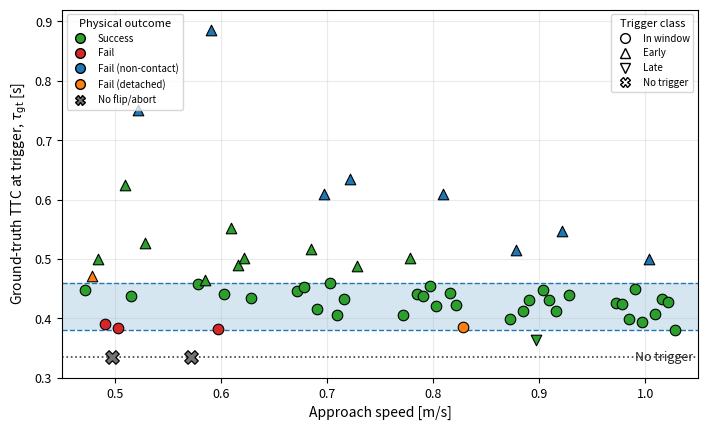
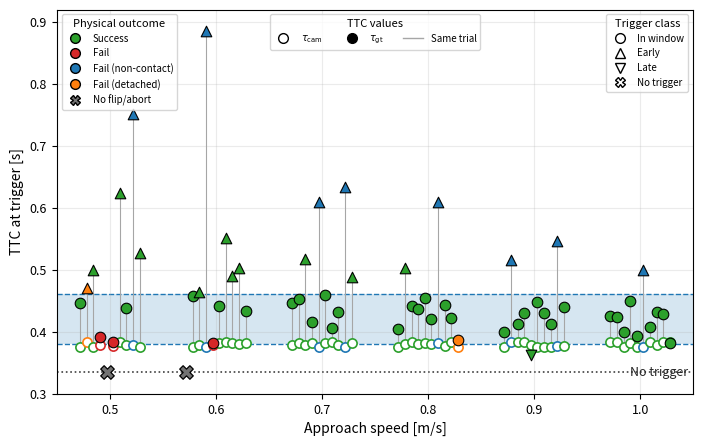

Reproduce these figures in Python, in order.
import numpy as np
import pandas as pd
import matplotlib.pyplot as plt
from matplotlib.lines import Line2D

# ============================================================
# Trial-by-trial data
# ============================================================

data = [
    # speed, trial, tau_cam, tau_gt, trigger_class, physical_outcome
    [1.0, 1,  0.384, 0.425, "In window", "Success"],
    [1.0, 2,  0.383, 0.424, "In window", "Success"],
    [1.0, 3,  0.375, 0.399, "In window", "Success"],
    [1.0, 4,  0.381, 0.449, "In window", "Success"],
    [1.0, 5,  0.375, 0.393, "In window", "Success"],
    [1.0, 6,  0.376, 0.499, "Early",     "Fail (non-contact)"],
    [1.0, 7,  0.384, 0.407, "In window", "Success"],
    [1.0, 8,  0.378, 0.432, "In window", "Success"],
    [1.0, 9,  0.384, 0.428, "In window", "Success"],
    [1.0, 10, 0.384, 0.381, "In window", "Success"],

    [0.9, 1,  0.375, 0.399, "In window", "Success"],
    [0.9, 2,  0.384, 0.515, "Early",     "Fail (non-contact)"],
    [0.9, 3,  0.384, 0.413, "In window", "Success"],
    [0.9, 4,  0.384, 0.430, "In window", "Success"],
    [0.9, 5,  0.378, 0.363, "Late",      "Success"],
    [0.9, 6,  0.375, 0.448, "In window", "Success"],
    [0.9, 7,  0.375, 0.430, "In window", "Success"],
    [0.9, 8,  0.375, 0.413, "In window", "Success"],
    [0.9, 9,  0.377, 0.547, "Early",     "Fail (non-contact)"],
    [0.9, 10, 0.377, 0.439, "In window", "Success"],

    [0.8, 1,  0.376, 0.405, "In window", "Success"],
    [0.8, 2,  0.380, 0.502, "Early",     "Success"],
    [0.8, 3,  0.384, 0.441, "In window", "Success"],
    [0.8, 4,  0.380, 0.437, "In window", "Success"],
    [0.8, 5,  0.382, 0.454, "In window", "Success"],
    [0.8, 6,  0.380, 0.420, "In window", "Success"],
    [0.8, 7,  0.381, 0.610, "Early",     "Fail (non-contact)"],
    [0.8, 8,  0.377, 0.443, "In window", "Success"],
    [0.8, 9,  0.384, 0.422, "In window", "Success"],
    [0.8, 10, 0.375, 0.386, "In window", "Fail (detached)"],

    [0.7, 1,  0.378, 0.446, "In window", "Success"],
    [0.7, 2,  0.381, 0.452, "In window", "Success"],
    [0.7, 3,  0.378, 0.517, "Early",     "Success"],
    [0.7, 4,  0.381, 0.415, "In window", "Success"],
    [0.7, 5,  0.376, 0.610, "Early",     "Fail (non-contact)"],
    [0.7, 6,  0.382, 0.459, "In window", "Success"],
    [0.7, 7,  0.384, 0.406, "In window", "Success"],
    [0.7, 8,  0.378, 0.432, "In window", "Success"],
    [0.7, 9,  0.375, 0.634, "Early",     "Fail (non-contact)"],
    [0.7, 10, 0.381, 0.488, "Early",     "Success"],

    [0.6, 1,  np.nan, np.nan, "No trigger", "No flip/abort"],
    [0.6, 2,  0.375, 0.458, "In window", "Success"],
    [0.6, 3,  0.379, 0.464, "Early",     "Success"],
    [0.6, 4,  0.375, 0.885, "Early",     "Fail (non-contact)"],
    [0.6, 5,  0.379, 0.382, "In window", "Fail"],
    [0.6, 6,  0.381, 0.441, "In window", "Success"],
    [0.6, 7,  0.384, 0.552, "Early",     "Success"],
    [0.6, 8,  0.382, 0.490, "Early",     "Success"],
    [0.6, 9,  0.380, 0.502, "Early",     "Success"],
    [0.6, 10, 0.381, 0.434, "In window", "Success"],

    [0.5, 1,  0.376, 0.447, "In window", "Success"],
    [0.5, 2,  0.384, 0.471, "Early",     "Fail (detached)"],
    [0.5, 3,  0.375, 0.499, "Early",     "Success"],
    [0.5, 4,  0.378, 0.391, "In window", "Fail"],
    [0.5, 5,  np.nan, np.nan, "No trigger", "No flip/abort"],
    [0.5, 6,  0.377, 0.384, "In window", "Fail"],
    [0.5, 7,  0.384, 0.624, "Early",     "Success"],
    [0.5, 8,  0.378, 0.438, "In window", "Success"],
    [0.5, 9,  0.379, 0.751, "Early",     "Fail (non-contact)"],
    [0.5, 10, 0.375, 0.527, "Early",     "Success"],
]

df = pd.DataFrame(
    data,
    columns=[
        "speed",
        "trial",
        "tau_cam",
        "tau_gt",
        "trigger_class",
        "physical_outcome",
    ],
)

# ============================================================
# Plot settings
# ============================================================

TARGET_LOW = 0.38
TARGET_HIGH = 0.46
NO_TRIGGER_Y = 0.335

speed_ticks = [0.5, 0.6, 0.7, 0.8, 0.9, 1.0]

# Fixed trial-based jitter for reproducibility.
trial_offsets = np.linspace(-0.028, 0.028, 10)
df["x_jitter"] = df["speed"] + df["trial"].apply(lambda t: trial_offsets[int(t) - 1])

# Physical outcome colors
outcome_colors = {
    "Success": "tab:green",
    "Fail": "tab:red",                 # plain Fail = red
    "Fail (non-contact)": "tab:blue",  # non-contact Fail = blue
    "Fail (detached)": "tab:orange",
    "No flip/abort": "0.45",
}

# Trigger-class markers
trigger_markers = {
    "In window": "o",
    "Early": "^",
    "Late": "v",
    "No trigger": "X",
}

plt.rcParams.update({
    "font.size": 9,
    "axes.labelsize": 10,
    "xtick.labelsize": 9,
    "ytick.labelsize": 9,
    "legend.fontsize": 8,
    "axes.linewidth": 0.8,
})


# ============================================================
# Legend helpers
# ============================================================

def get_outcome_handles():
    return [
        Line2D(
            [0], [0],
            marker="o",
            linestyle="None",
            markersize=7,
            markerfacecolor=outcome_colors["Success"],
            markeredgecolor="black",
            label="Success",
        ),
        Line2D(
            [0], [0],
            marker="o",
            linestyle="None",
            markersize=7,
            markerfacecolor=outcome_colors["Fail"],
            markeredgecolor="black",
            label="Fail",
        ),
        Line2D(
            [0], [0],
            marker="o",
            linestyle="None",
            markersize=7,
            markerfacecolor=outcome_colors["Fail (non-contact)"],
            markeredgecolor="black",
            label="Fail (non-contact)",
        ),
        Line2D(
            [0], [0],
            marker="o",
            linestyle="None",
            markersize=7,
            markerfacecolor=outcome_colors["Fail (detached)"],
            markeredgecolor="black",
            label="Fail (detached)",
        ),
        Line2D(
            [0], [0],
            marker="X",
            linestyle="None",
            markersize=7,
            markerfacecolor=outcome_colors["No flip/abort"],
            markeredgecolor="black",
            color="black",
            label="No flip/abort",
        ),
    ]


def get_trigger_handles():
    return [
        Line2D(
            [0], [0],
            marker="o",
            linestyle="None",
            markersize=7,
            markerfacecolor="white",
            markeredgecolor="black",
            color="black",
            label="In window",
        ),
        Line2D(
            [0], [0],
            marker="^",
            linestyle="None",
            markersize=7,
            markerfacecolor="white",
            markeredgecolor="black",
            color="black",
            label="Early",
        ),
        Line2D(
            [0], [0],
            marker="v",
            linestyle="None",
            markersize=7,
            markerfacecolor="white",
            markeredgecolor="black",
            color="black",
            label="Late",
        ),
        Line2D(
            [0], [0],
            marker="X",
            linestyle="None",
            markersize=7,
            markerfacecolor="white",
            markeredgecolor="black",
            color="black",
            label="No trigger",
        ),
    ]


def add_inside_legends(ax):
    leg1 = ax.legend(
        handles=get_outcome_handles(),
        title="Physical outcome",
        loc="upper left",
        frameon=True,
        fontsize=7,
        title_fontsize=8,
    )
    ax.add_artist(leg1)

    ax.legend(
        handles=get_trigger_handles(),
        title="Trigger class",
        loc="upper right",
        frameon=True,
        fontsize=7,
        title_fontsize=8,
    )


def save_figure(fig, png_name, pdf_name):
    fig.savefig(
        png_name,
        dpi=300,
        bbox_inches="tight",
        pad_inches=0.05,
    )
    fig.savefig(
        pdf_name,
        bbox_inches="tight",
        pad_inches=0.05,
    )


# ============================================================
# Option 1:
# Speed vs tau_gt scatter
# ============================================================

fig, ax = plt.subplots(figsize=(7.4, 4.6), dpi=300)
fig.subplots_adjust(left=0.12, right=0.98, bottom=0.16, top=0.96)

# Target TTC band
ax.axhspan(
    TARGET_LOW,
    TARGET_HIGH,
    alpha=0.18,
    zorder=0,
)

ax.axhline(TARGET_LOW, linestyle="--", linewidth=1.0, zorder=1)
ax.axhline(TARGET_HIGH, linestyle="--", linewidth=1.0, zorder=1)

# No-trigger reference line
ax.axhline(NO_TRIGGER_Y, linestyle=":", linewidth=1.2, color="0.25", zorder=1)
ax.text(
    1.045,
    NO_TRIGGER_Y,
    "No trigger",
    va="center",
    ha="right",
    fontsize=9,
    color="0.15",
)

for _, row in df.iterrows():
    color = outcome_colors[row["physical_outcome"]]
    marker = trigger_markers[row["trigger_class"]]

    # Draw no-trigger cases separately.
    if row["trigger_class"] == "No trigger":
        ax.scatter(
            row["x_jitter"],
            NO_TRIGGER_Y,
            s=95,
            marker="X",
            facecolors=color,
            edgecolors="black",
            linewidths=0.9,
            zorder=7,
            clip_on=False,
        )
        continue

    ax.scatter(
        row["x_jitter"],
        row["tau_gt"],
        s=58,
        marker=marker,
        facecolors=color,
        edgecolors="black",
        linewidths=0.8,
        zorder=4,
    )

ax.set_xlabel("Approach speed [m/s]")
ax.set_ylabel(r"Ground-truth TTC at trigger, $\tau_{\mathrm{gt}}$ [s]")
ax.set_xticks(speed_ticks)
ax.set_xlim(0.45, 1.05)
ax.set_ylim(0.30, 0.92)
ax.grid(True, alpha=0.25)

add_inside_legends(ax)

save_figure(
    fig,
    "option1_speed_vs_tau_gt_scatter.png",
    "option1_speed_vs_tau_gt_scatter.pdf",
)

plt.show()


# ============================================================
# Option 2:
# Paired tau_cam vs tau_gt plot
# ============================================================

fig, ax = plt.subplots(figsize=(7.4, 4.8), dpi=300)
fig.subplots_adjust(left=0.12, right=0.98, bottom=0.16, top=0.96)

# Target TTC band
ax.axhspan(
    TARGET_LOW,
    TARGET_HIGH,
    alpha=0.18,
    zorder=0,
)

ax.axhline(TARGET_LOW, linestyle="--", linewidth=1.0, zorder=1)
ax.axhline(TARGET_HIGH, linestyle="--", linewidth=1.0, zorder=1)

# No-trigger reference line
ax.axhline(NO_TRIGGER_Y, linestyle=":", linewidth=1.2, color="0.25", zorder=1)
ax.text(
    1.045,
    NO_TRIGGER_Y,
    "No trigger",
    va="center",
    ha="right",
    fontsize=9,
    color="0.15",
)

for _, row in df.iterrows():
    color = outcome_colors[row["physical_outcome"]]
    marker = trigger_markers[row["trigger_class"]]
    x = row["x_jitter"]

    # Draw no-trigger cases separately.
    if row["trigger_class"] == "No trigger":
        ax.scatter(
            x,
            NO_TRIGGER_Y,
            s=95,
            marker="X",
            facecolors=color,
            edgecolors="black",
            linewidths=0.9,
            zorder=7,
            clip_on=False,
        )
        continue

    # Same-trial connection between tau_cam and tau_gt
    ax.plot(
        [x, x],
        [row["tau_cam"], row["tau_gt"]],
        color="0.65",
        linewidth=0.8,
        zorder=2,
    )

    # tau_cam: open circle
    ax.scatter(
        x,
        row["tau_cam"],
        s=44,
        marker="o",
        facecolors="white",
        edgecolors=color,
        linewidths=1.2,
        zorder=4,
    )

    # tau_gt: filled marker using trigger class
    ax.scatter(
        x,
        row["tau_gt"],
        s=58,
        marker=marker,
        facecolors=color,
        edgecolors="black",
        linewidths=0.8,
        zorder=5,
    )

ax.set_xlabel("Approach speed [m/s]")
ax.set_ylabel(r"TTC at trigger [s]")
ax.set_xticks(speed_ticks)
ax.set_xlim(0.45, 1.05)
ax.set_ylim(0.30, 0.92)
ax.grid(True, alpha=0.25)

# First legend: tau_cam and tau_gt
tau_handles = [
    Line2D(
        [0], [0],
        marker="o",
        linestyle="None",
        markersize=7,
        markerfacecolor="white",
        markeredgecolor="black",
        color="black",
        label=r"$\tau_{\mathrm{cam}}$",
    ),
    Line2D(
        [0], [0],
        marker="o",
        linestyle="None",
        markersize=7,
        markerfacecolor="black",
        markeredgecolor="black",
        color="black",
        label=r"$\tau_{\mathrm{gt}}$",
    ),
    Line2D(
        [0], [0],
        color="0.65",
        linewidth=1.0,
        label="Same trial",
    ),
]

leg0 = ax.legend(
    handles=tau_handles,
    title="TTC values",
    loc="upper center",
    frameon=True,
    fontsize=7,
    title_fontsize=8,
    ncol=3,
)
ax.add_artist(leg0)

# Second and third legends
leg1 = ax.legend(
    handles=get_outcome_handles(),
    title="Physical outcome",
    loc="upper left",
    frameon=True,
    fontsize=7,
    title_fontsize=8,
)
ax.add_artist(leg1)

ax.legend(
    handles=get_trigger_handles(),
    title="Trigger class",
    loc="upper right",
    frameon=True,
    fontsize=7,
    title_fontsize=8,
)

save_figure(
    fig,
    "option2_tau_cam_tau_gt_paired.png",
    "option2_tau_cam_tau_gt_paired.pdf",
)

plt.show()
